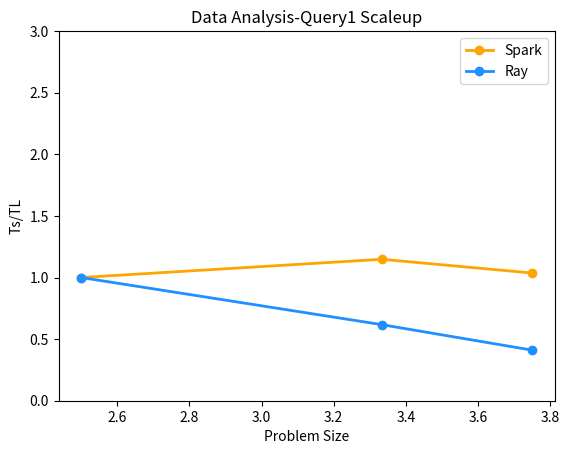
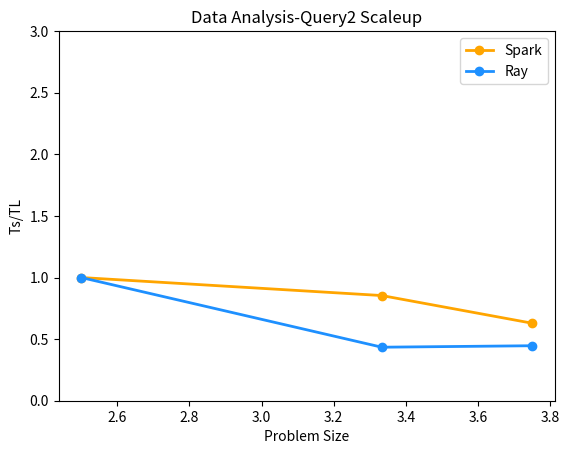
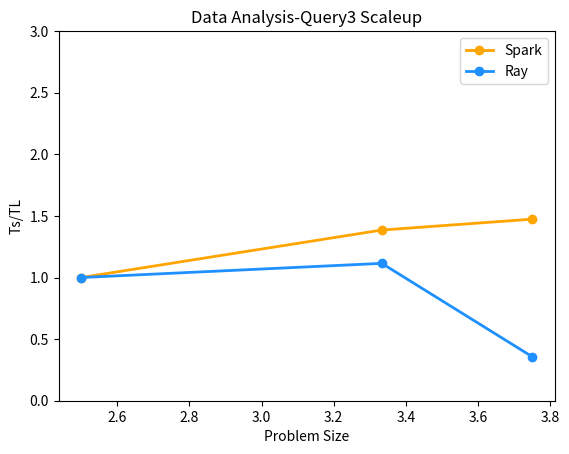

Generate these figures, in order, with matplotlib:
import matplotlib.pyplot as plt
import numpy as np

#Example Data
#Different data each time
spark_times1 = [1, 65.993/57.48, 65.993/63.664]  
ray_times1 = [1, 35.541/57.56, 35.541/86.557]  

spark_times2 = [1, 49.07/57.48, 49.07/77.99]  
ray_times2 = [1, 206.732/475.914, 206.732/463.2]

spark_times3 = [1, 135.046/97.487, 135.046/91.63]  
ray_times3 = [1, 356.312/319.581, 356.312/995.66]

spark_sizes = [5/2,10/3,15/4]
ray_sizes = [5/2,10/3,15/4]


#Plots

#First plot
#First line
plt.plot(spark_sizes, spark_times1, marker='o', color='orange', label='Spark', linestyle='-', linewidth=2)

#Second line
plt.plot(ray_sizes, ray_times1, marker='o',  color='dodgerblue', label='Ray', linestyle='-', linewidth=2)



plt.xlabel('Problem Size')
plt.ylabel('Ts/TL')
plt.title('Data Analysis-Query1 Scaleup')
plt.legend()
plt.ylim(0, 3)

#Second plot
fig, ax = plt.subplots()

plt.xlabel('Problem Size')
plt.ylabel('Ts/TL')
plt.title('Data Analysis-Query2 Scaleup')

plt.plot(spark_sizes, spark_times2, marker='o', color='orange', label='Spark', linestyle='-', linewidth=2)
plt.plot(ray_sizes, ray_times2, marker='o',  color='dodgerblue', label='Ray', linestyle='-', linewidth=2)
plt.legend()
plt.ylim(0, 3)

#Third plot
fig, ax = plt.subplots()

plt.xlabel('Problem Size')
plt.ylabel('Ts/TL')
plt.title('Data Analysis-Query3 Scaleup')

plt.plot(spark_sizes, spark_times3, marker='o', color='orange', label='Spark', linestyle='-', linewidth=2)
plt.plot(ray_sizes, ray_times3, marker='o',  color='dodgerblue', label='Ray', linestyle='-', linewidth=2)


plt.legend()
plt.ylim(0, 3)
plt.show()
